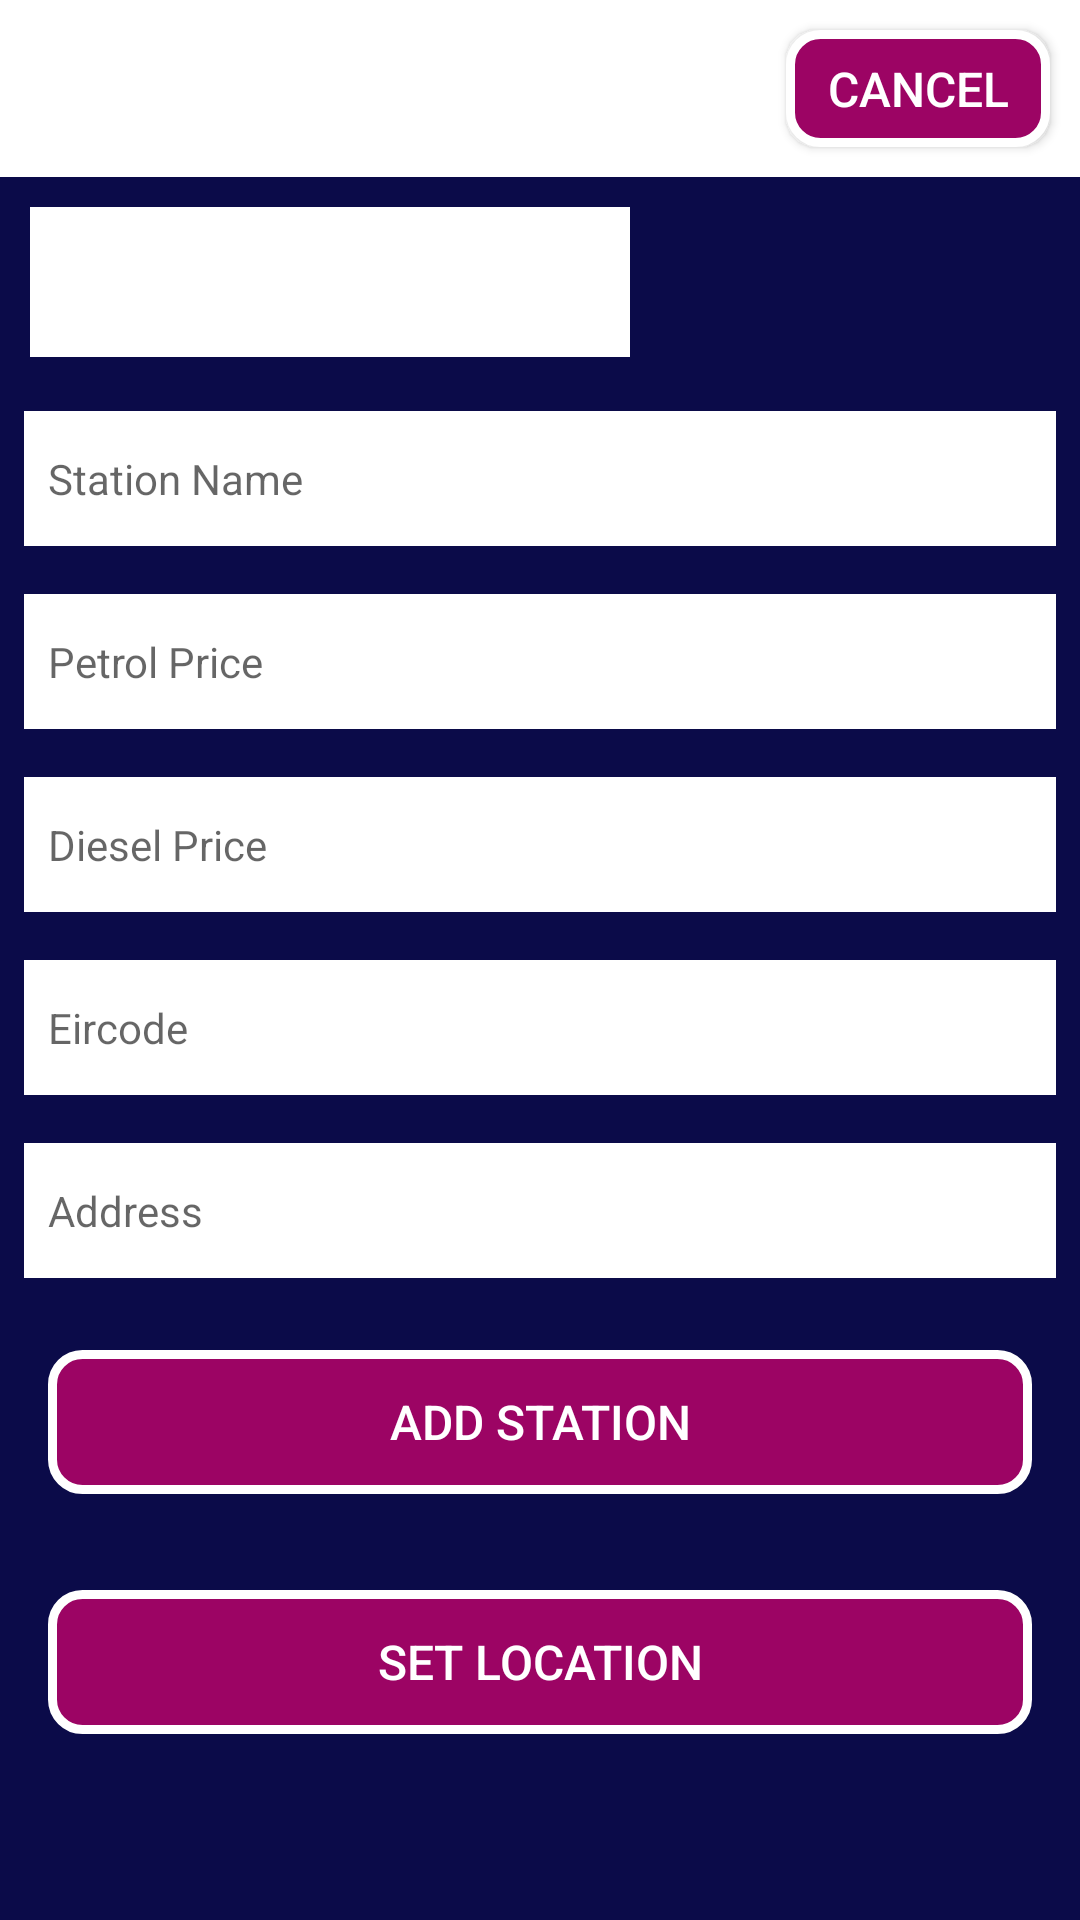

Here is an Android app screen rendered from its layout file. Give the layout XML and the strings, colors and styles it references.
<!-- AndroidManifest.xml: application theme Theme.PumpItUp -->
<!-- res/layout/fragment_main.xml -->
<?xml version="1.0" encoding="utf-8"?>
<FrameLayout
    android:id="@+id/fragment_main"
    xmlns:android="http://schemas.android.com/apk/res/android"
    xmlns:app="http://schemas.android.com/apk/res-auto"
    xmlns:tools="http://schemas.android.com/tools"
    android:layout_width="match_parent"
    android:layout_height="match_parent"
    tools:context="ie.setu.pumpitup.ui.main.MainFragment">



    <RelativeLayout
        android:layout_width="match_parent"
        android:layout_height="wrap_content"
        app:layout_constraintBottom_toBottomOf="parent"
        app:layout_constraintTop_toTopOf="parent">

        <com.google.android.material.appbar.AppBarLayout
            android:id="@+id/appBarLayout"
            android:layout_width="match_parent"
            android:layout_height="59dp"
            android:background="#FFFFFF"
            android:fitsSystemWindows="true"
            app:elevation="0dip"
            app:theme="@style/ThemeOverlay.AppCompat.Dark.ActionBar">

            <Button
                android:id="@+id/activity_cancelAddPump"
                android:background="@drawable/button_background"
                android:layout_width="wrap_content"
                android:layout_height="wrap_content"
                android:layout_gravity="right"
                android:layout_margin="10dp"
                android:text="Cancel"
                android:textSize="16sp" />

            <androidx.appcompat.widget.Toolbar
                android:id="@+id/toolbarAdd"
                android:layout_width="match_parent"
                android:layout_height="15dp"
                app:titleTextColor="@color/colorPrimary" />

        </com.google.android.material.appbar.AppBarLayout>

        <ScrollView
            android:layout_width="match_parent"
            android:layout_height="match_parent"
            android:layout_below="@id/appBarLayout"
            android:fillViewport="true">

            <LinearLayout
                android:layout_width="match_parent"
                android:layout_height="wrap_content"
                android:orientation="vertical">


                <Spinner
                    android:id="@+id/coursesspinner"
                    android:background="#FFFFFF"
                    android:layout_height="50dp"
                    android:layout_width="200dp"
                    android:layout_marginEnd="10dp"
                    android:layout_marginStart="10dp"
                    android:layout_marginBottom="10dp"
                    android:layout_marginTop="10dp"
                    app:layout_constraintStart_toStartOf="parent"
                    app:layout_constraintTop_toTopOf="parent"/>

                <EditText
                    android:id="@+id/station"
                    android:layout_width="match_parent"
                    android:layout_height="45dp"
                    android:layout_margin="8dp"
                    android:autofillHints="hint"
                    android:hint="@string/hint_station_name"
                    android:background="#FFFFFF"
                    android:inputType="text"
                    android:maxLength="25"
                    android:maxLines="1"
                    android:padding="8dp"
                    android:textColor="@color/colorPrimaryDark"
                    android:textSize="14sp"/>




                <EditText
                    android:id="@+id/petrol"
                    android:layout_width="match_parent"
                    android:layout_height="45dp"
                    android:layout_margin="8dp"
                    android:autofillHints="hint"
                    android:hint="@string/hint_petrol_price"
                    android:background="#FFFFFF"
                    android:inputType="number"
                    android:maxLength="25"
                    android:maxLines="1"
                    android:padding="8dp"
                    android:textColor="@color/colorPrimaryDark"
                    android:textSize="14sp" />

                <EditText
                    android:id="@+id/diesel"
                    android:layout_width="match_parent"
                    android:layout_height="45dp"
                    android:layout_margin="8dp"
                    android:autofillHints="hint"
                    android:hint="@string/hint_diesel_price"
                    android:background="#FFFFFF"
                    android:inputType="number"
                    android:maxLength="25"
                    android:maxLines="1"
                    android:padding="8dp"
                    android:textColor="@color/colorPrimaryDark"
                    android:textSize="14sp" />

                <EditText
                    android:id="@+id/eircode"
                    android:layout_width="match_parent"
                    android:layout_height="45dp"
                    android:layout_margin="8dp"
                    android:autofillHints="hint"
                    android:hint="@string/hint_eircode"
                    android:background="#FFFFFF"
                    android:inputType="text"
                    android:maxLength="25"
                    android:maxLines="1"
                    android:padding="8dp"
                    android:textColor="@color/colorPrimaryDark"
                    android:textSize="14sp" />

                <EditText
                    android:id="@+id/address"
                    android:layout_width="match_parent"
                    android:layout_height="45dp"
                    android:layout_margin="8dp"
                    android:autofillHints="hint"
                    android:hint="@string/hint_address"
                    android:background="#FFFFFF"
                    android:inputType="text"
                    android:maxLength="25"
                    android:maxLines="1"
                    android:padding="8dp"
                    android:textColor="@color/colorPrimaryDark"
                    android:textSize="14sp" />

                <androidx.appcompat.widget.AppCompatButton
                    android:id="@+id/btnAdd"
                    android:background="@drawable/button_background"
                    android:layout_width="match_parent"
                    android:layout_height="wrap_content"
                    android:layout_margin="16dp"
                    android:paddingTop="8dp"
                    android:paddingBottom="8dp"
                    android:stateListAnimator="@null"
                    android:text="@string/btn_addStation"
                    android:textColor="@color/white"
                    android:textSize="16sp" />

                <androidx.appcompat.widget.AppCompatButton
                    android:id="@+id/stationLocation"
                    android:background="@drawable/button_background"
                    android:layout_width="match_parent"
                    android:layout_height="wrap_content"
                    android:layout_margin="16dp"
                    android:paddingTop="8dp"
                    android:paddingBottom="8dp"
                    android:stateListAnimator="@null"
                    android:text="@string/button_location"
                    android:textColor="@color/white"
                    android:textSize="16sp" />
            </LinearLayout>
        </ScrollView>

    </RelativeLayout>
</FrameLayout>
<!-- resources referenced by this layout -->
<resources>
  <color name="colorPrimary">#FFFFFF</color>
  <color name="colorPrimaryDark">#000000</color>
  <color name="white">#FFFFFFFF</color>
  <!-- drawable button_background (drawable) -->
  <shape xmlns:android="http://schemas.android.com/apk/res/android"
      android:shape="rectangle">
  
      <solid
          android:color="#9C0464"/>
  
  
      <corners
          android:radius="10dp"/>
  
      <stroke
          android:width="3dp"
          android:color="#ffffff"/>
  </shape>
  <string name="btn_addStation">Add Station</string>
  <string name="button_location">Set Location</string>
  <string name="hint_address">Address</string>
  <string name="hint_diesel_price">Diesel Price</string>
  <string name="hint_eircode">Eircode</string>
  <string name="hint_petrol_price">Petrol Price</string>
  <string name="hint_station_name">Station Name</string>
  <style name="Theme.PumpItUp" parent="Theme.MaterialComponents.DayNight.NoActionBar">
          <item name="android:windowBackground">@color/colorAccent</item>
          
          <item name="colorPrimary">@color/colorAccent</item>
          <item name="colorPrimaryVariant">@color/colorPrimaryDark</item>
          <item name="colorOnPrimary">@color/white</item>
          
          <item name="colorSecondary">@color/teal_200</item>
          <item name="colorSecondaryVariant">@color/teal_700</item>
          <item name="colorOnSecondary">@color/black</item>
          
          <item name="android:statusBarColor">?attr/colorPrimaryVariant</item>
          
      </style>
  <color name="colorAccent">#0B0B49</color>
  <color name="teal_200">#FF03DAC5</color>
  <color name="teal_700">#FF018786</color>
  <color name="black">#FF000000</color>
</resources>
